4-way image classification set "MRI_PROCESSED" from GitHub (JpLimags/MRI_based_brain_tumor_detection); label vocabulary: glioma tumor, meningioma tumor, no tumor, pituitary tumor.

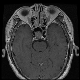
Label: pituitary tumor

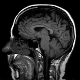
Label: no tumor

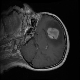
Label: meningioma tumor

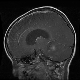
Label: glioma tumor

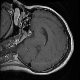
Label: pituitary tumor

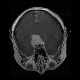
Label: meningioma tumor
